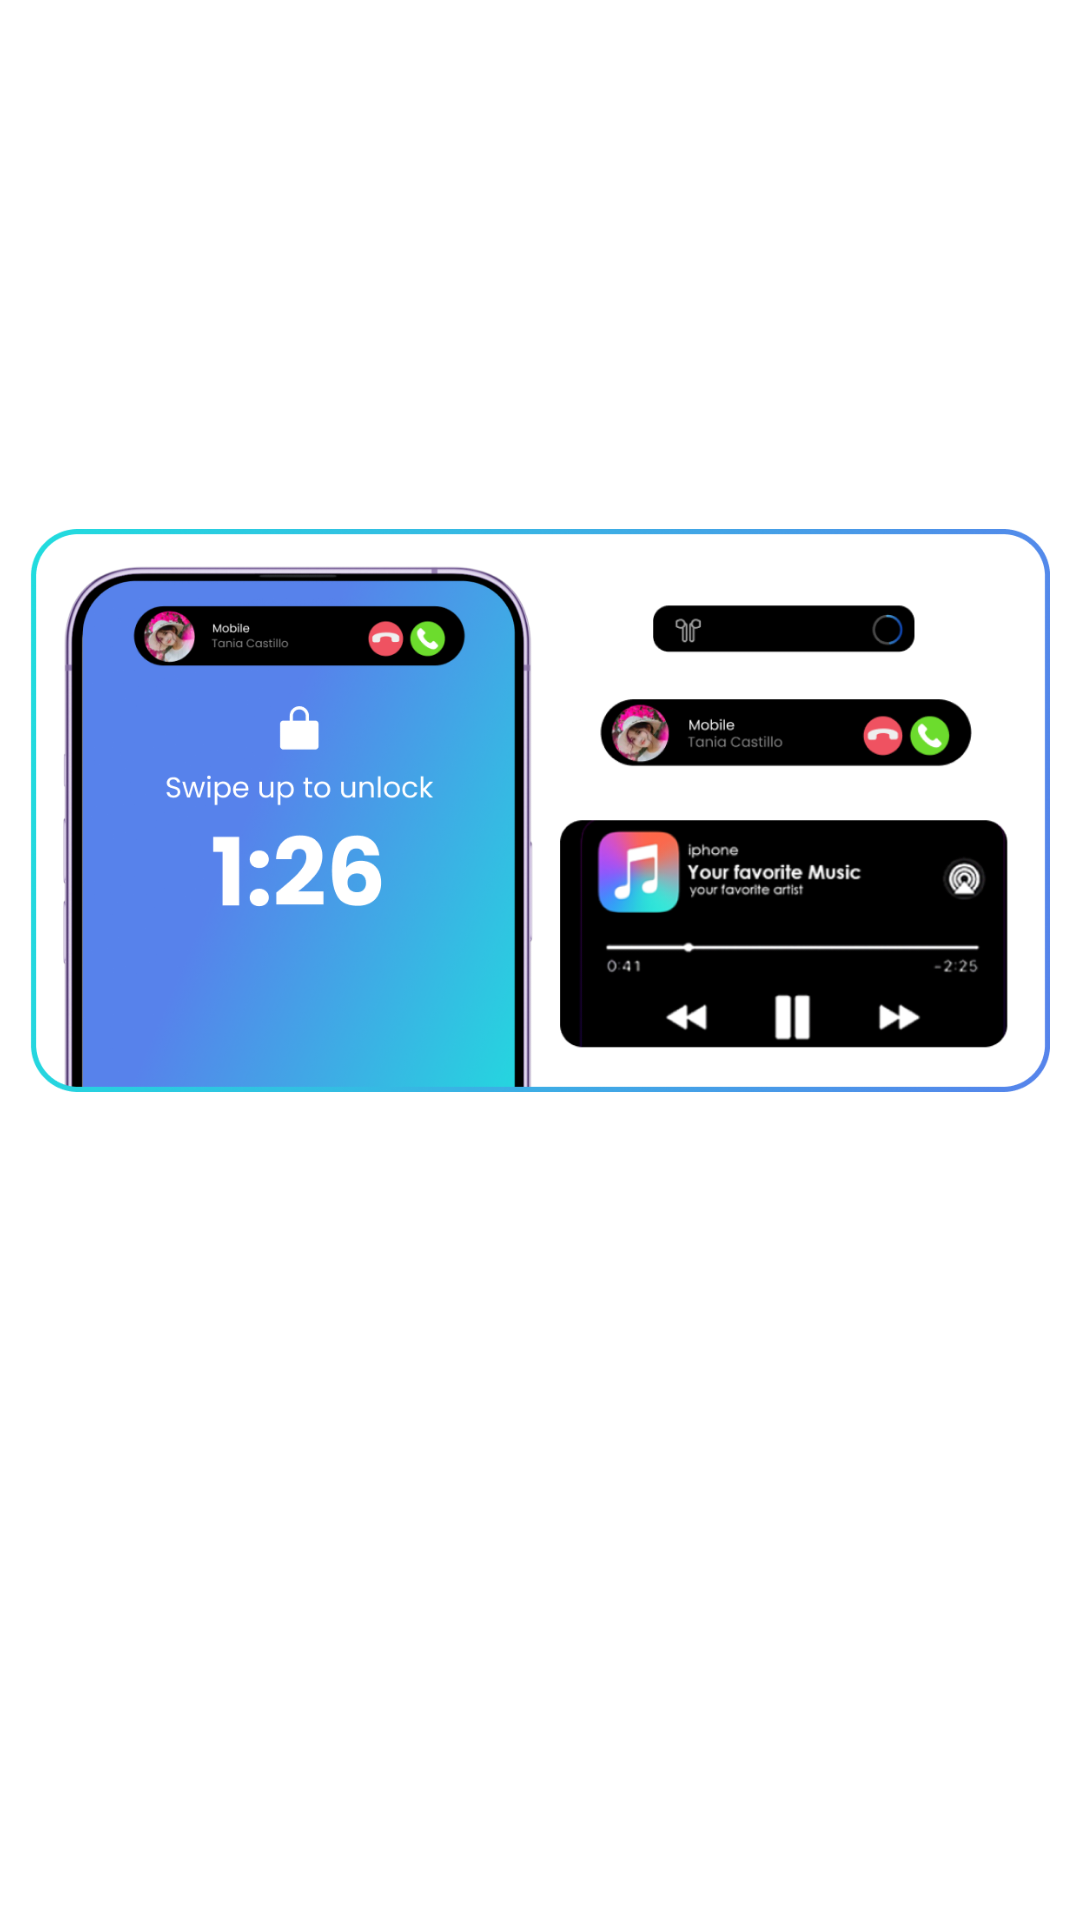

The Android layout XML behind this screen, and the referenced resources:
<!-- AndroidManifest.xml: application theme AppTheme -->
<!-- res/layout/layout_into1.xml -->
<?xml version="1.0" encoding="utf-8"?>
<LinearLayout xmlns:android="http://schemas.android.com/apk/res/android"
    android:layout_width="match_parent"
    android:layout_height="match_parent"
    android:gravity="center"
    android:orientation="vertical">

    <ImageView
        android:layout_width="wrap_content"
        android:layout_height="wrap_content"
        android:layout_gravity="center"
        android:layout_margin="@dimen/_10dp"
        android:layout_weight="1"
        android:src="@drawable/intro1" />

    <TextView
        android:id="@+id/mTxtIntro"
        android:layout_width="wrap_content"
        android:layout_height="wrap_content"
        android:layout_gravity="center"
        android:gravity="center"
        android:text="@string/intro1"
        android:layout_marginBottom="@dimen/_40dp"
        android:textAppearance="@style/TextAppearance.MyApp.IntroTxt"
        android:textColor="@color/white" />

</LinearLayout>
<!-- resources referenced by this layout -->
<resources>
  <color name="white">#FFFFFF</color>
  <dimen name="_10dp">10dp</dimen>
  <dimen name="_40dp">40dp</dimen>
  <!-- drawable intro1: png bitmap (drawable-xhdpi, 259260 bytes) -->
  <string name="intro1">Experience the astonishing look of iPhone 14\nPro\'s dynamic island notch on your Android\nwith stunning animations.</string>
  <style name="TextAppearance.MyApp.IntroTxt" parent="TextAppearance.MaterialComponents.Headline5">
          <item name="fontFamily">@font/poppinsregular</item>
          <item name="android:textStyle">normal</item>
          <item name="android:textAllCaps">false</item>
          <item name="android:textSize">16sp</item>
          <item name="android:letterSpacing">0</item>
      </style>
  <style name="AppTheme" parent="Theme.MaterialComponents.Light.NoActionBar">
          <item name="colorPrimary">@color/colorPrimary</item>
          <item name="colorAccent">@color/colorPrimary</item>
          <item name="colorPrimaryDark">@color/colorPrimary</item>
          <item name="android:windowLightStatusBar" tools:ignore="NewApi">false</item>
          <item name="android:statusBarColor">@color/colorPrimary</item>
      </style>
  <color name="colorPrimary">#000000</color>
</resources>
